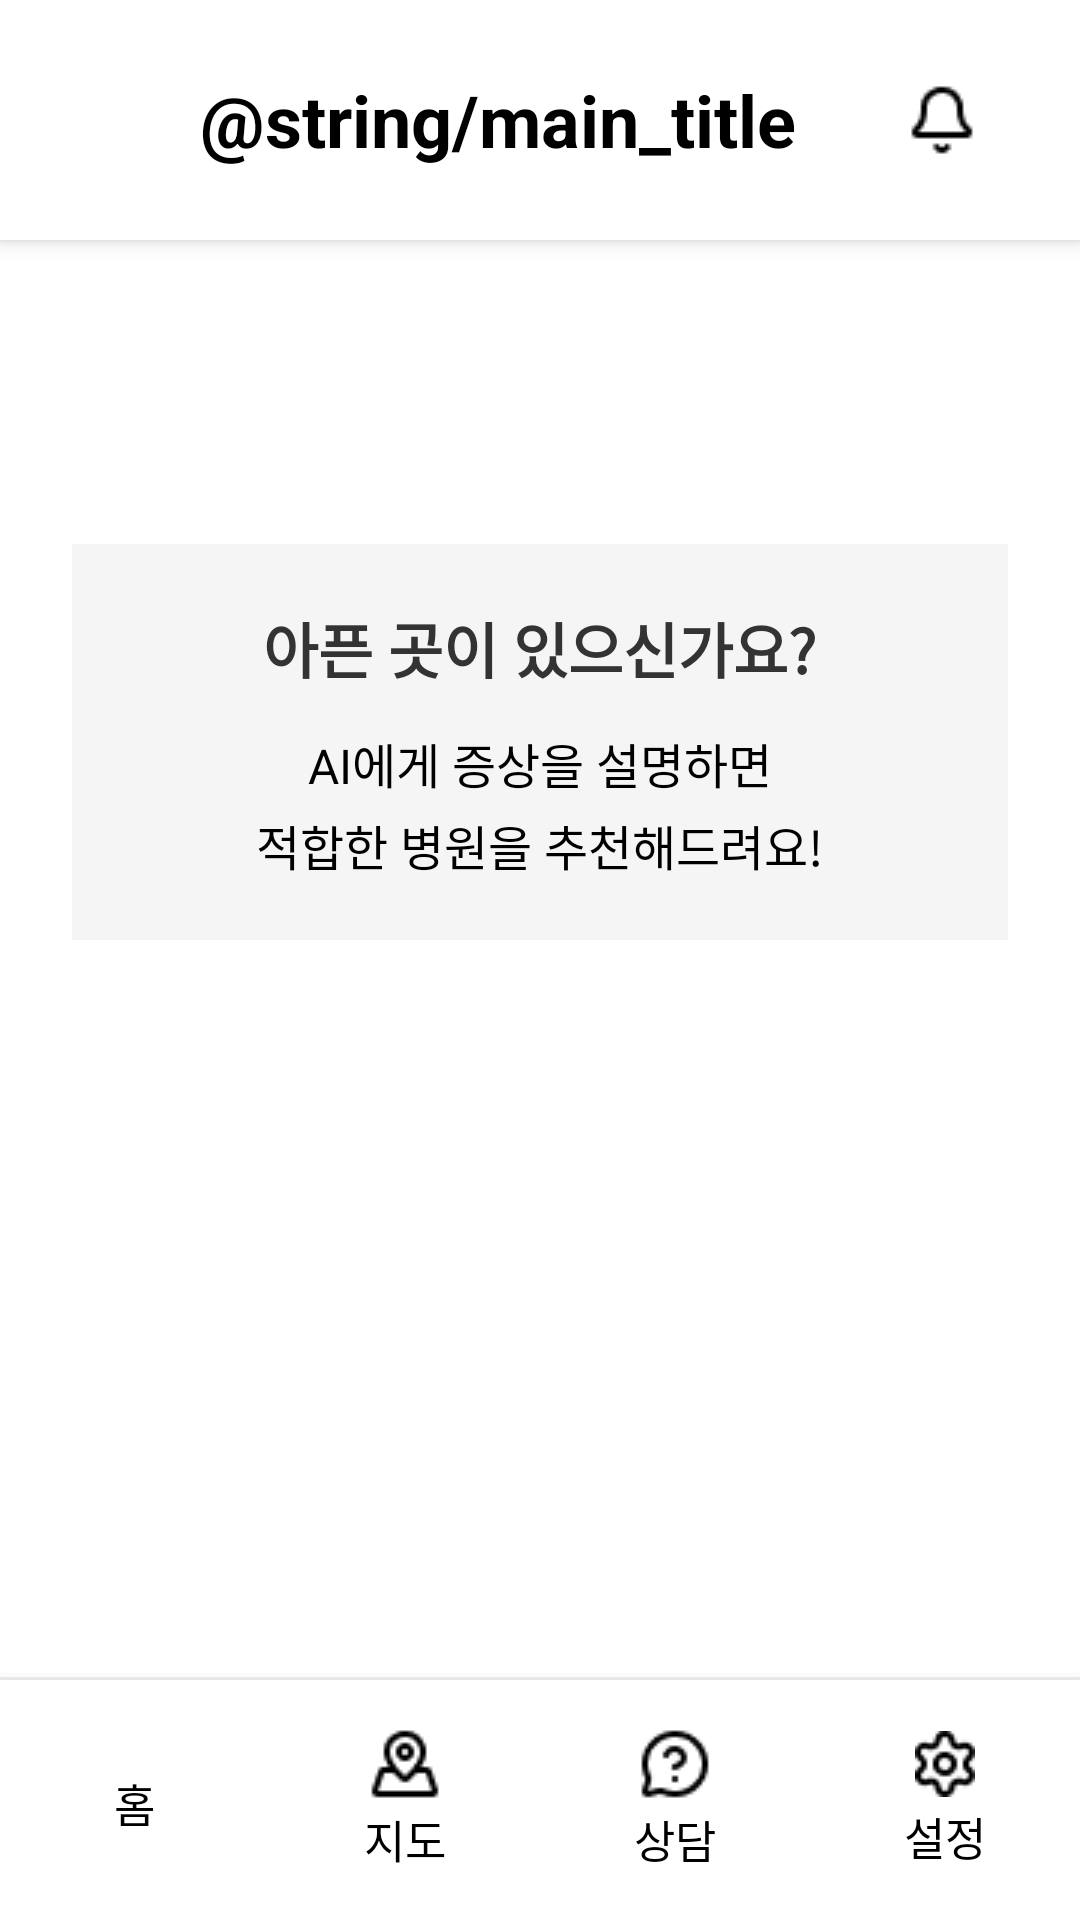

Here is an Android app screen rendered from its layout file. Give the layout XML and the strings, colors and styles it references.
<!-- AndroidManifest.xml: application theme Theme.A -->
<!-- res/layout/activity_main.xml -->
<?xml version="1.0" encoding="utf-8"?>
<LinearLayout
    xmlns:android="http://schemas.android.com/apk/res/android"
    xmlns:app="http://schemas.android.com/apk/res-auto"
    xmlns:tools="http://schemas.android.com/tools"
    android:layout_width="match_parent"
    android:layout_height="match_parent"
    android:orientation="vertical"
    android:background="#FFFFFF"
    tools:context=".MainActivity">

    
    <LinearLayout
        android:layout_width="match_parent"
        android:layout_height="80dp"
        android:orientation="horizontal"
        android:gravity="center_vertical"
        android:paddingStart="16dp"
        android:paddingEnd="16dp"
        android:background="#FFFFFF"
        android:elevation="4dp">

        
        <View
            android:layout_width="0dp"
            android:layout_height="1dp"
            android:layout_weight="1.7" />

        
        <TextView
            android:layout_width="wrap_content"
            android:layout_height="wrap_content"
            android:layout_weight="1"
            android:text="    @string/main_title"
            android:textSize="24sp"
            android:textStyle="bold"
            android:textColor="#000000"
            android:gravity="center" />

        
        <View
            android:layout_width="0dp"
            android:layout_height="1dp"
            android:layout_weight="1" />

        
        <ImageButton
            android:id="@+id/btnNotification"
            android:layout_width="60dp"
            android:layout_height="40dp"
            android:paddingStart="12dp"
            android:paddingEnd="12dp"
            android:background="?attr/selectableItemBackgroundBorderless"
            android:src="@drawable/bell" />

    </LinearLayout>

    
    <FrameLayout
        android:layout_width="match_parent"
        android:layout_height="0dp"
        android:layout_weight="1">

        <LinearLayout
            android:layout_width="match_parent"
            android:layout_height="match_parent"
            android:orientation="vertical"
            android:gravity="center"
            android:paddingStart="24dp"
            android:paddingEnd="24dp">

            
            <LinearLayout
                android:layout_width="match_parent"
                android:layout_height="wrap_content"
                android:orientation="vertical"
                android:gravity="center"
                android:padding="20dp"
                android:background="#F5F5F5"
                android:layout_marginBottom="24dp">

                <TextView
                    android:layout_width="wrap_content"
                    android:layout_height="wrap_content"
                    android:text="@string/main_question_pain"
                    android:textSize="20sp"
                    android:textStyle="bold"
                    android:textColor="#333333"
                    android:layout_marginBottom="12dp" />

                <TextView
                    android:layout_width="wrap_content"
                    android:layout_height="wrap_content"
                    android:text="@string/main_ai_description"
                    android:textSize="16sp"
                    android:textColor="#000000"
                    android:gravity="center"
                    android:lineSpacingExtra="4dp" />

            </LinearLayout>

            
            <Button
                android:id="@+id/btnSymptomInput"
                android:layout_width="match_parent"
                android:layout_height="80dp"
                android:layout_marginBottom="40dp"
                android:background="@drawable/btn_border_black"
                android:text="@string/main_symptom_input"
                android:textColor="#FFFFFF"
                android:textSize="23dp" />

        </LinearLayout>

    </FrameLayout>

    
    <View
        android:layout_width="match_parent"
        android:layout_height="1dp"
        android:background="#EEEEEE" />

    
    <LinearLayout
        android:layout_width="match_parent"
        android:layout_height="80dp"
        android:orientation="horizontal"
        android:gravity="bottom"
        android:background="#FFFFFF"
        android:elevation="8dp">

        
        <LinearLayout
            android:id="@+id/tabHome"
            android:layout_width="0dp"
            android:layout_height="80dp"
            android:layout_weight="1"
            android:orientation="vertical"
            android:gravity="center"
            android:background="?attr/selectableItemBackground">

            <ImageView
                android:layout_width="wrap_content"
                android:layout_height="wrap_content"
                android:layout_marginBottom="2dp"
                android:src="@drawable/home"
                android:textSize="20sp" />

            <TextView
                android:layout_width="wrap_content"
                android:layout_height="wrap_content"
                android:text="@string/tab_home"
                android:textColor="#000000"
                android:textSize="15sp" />

        </LinearLayout>

        
        <LinearLayout
            android:id="@+id/tabMap"
            android:layout_width="0dp"
            android:layout_height="80dp"
            android:layout_weight="1"
            android:orientation="vertical"
            android:gravity="center"
            android:background="?attr/selectableItemBackground">

            <ImageView
                android:layout_width="wrap_content"
                android:layout_height="wrap_content"
                android:src="@drawable/map"
                android:textSize="20sp"
                android:layout_marginBottom="2dp" />

            <TextView
                android:layout_width="wrap_content"
                android:layout_height="wrap_content"
                android:text="@string/tab_map"
                android:textSize="15sp"
                android:textColor="#000000" />

        </LinearLayout>

        
        <LinearLayout
            android:id="@+id/tabConsult"
            android:layout_width="0dp"
            android:layout_height="80dp"
            android:layout_weight="1"
            android:orientation="vertical"
            android:gravity="center"
            android:background="?attr/selectableItemBackground">

            <ImageView
                android:layout_width="wrap_content"
                android:layout_height="wrap_content"
                android:src="@drawable/chatbot"
                android:textSize="20sp"
                android:layout_marginBottom="2dp" />

            <TextView
                android:layout_width="wrap_content"
                android:layout_height="wrap_content"
                android:text="@string/tab_consult"
                android:textSize="15sp"
                android:textColor="#000000" />

        </LinearLayout>

        
        <LinearLayout
            android:id="@+id/tabSetting"
            android:layout_width="0dp"
            android:layout_height="80dp"
            android:layout_weight="1"
            android:orientation="vertical"
            android:gravity="center"
            android:background="?attr/selectableItemBackground">

            <ImageView
                android:layout_width="wrap_content"
                android:layout_height="wrap_content"
                android:src="@drawable/setting"
                android:textSize="20sp"
                android:layout_marginBottom="2dp" />

            <TextView
                android:layout_width="wrap_content"
                android:layout_height="wrap_content"
                android:text="@string/tab_setting"
                android:textSize="15sp"
                android:textColor="#000000" />

        </LinearLayout>

    </LinearLayout>

</LinearLayout>
<!-- resources referenced by this layout -->
<resources>
  <!-- drawable bell: png bitmap (drawable, 355 bytes) -->
  <!-- drawable chatbot: png bitmap (drawable, 453 bytes) -->
  <!-- drawable map: png bitmap (drawable, 414 bytes) -->
  <!-- drawable setting: png bitmap (drawable, 437 bytes) -->
  <string name="main_ai_description">
          AI에게 증상을 설명하면\n적합한 병원을 추천해드려요!
      </string>
  <string name="main_question_pain">아픈 곳이 있으신가요?</string>
  <string name="main_symptom_input">증상 입력하기</string>
  <string name="main_title">메인 화면</string>
  <string name="tab_consult">상담</string>
  <string name="tab_home">홈</string>
  <string name="tab_map">지도</string>
  <string name="tab_setting">설정</string>
  <style name="Theme.A" parent="Base.Theme.A" />
  <style name="Base.Theme.A" parent="Theme.Material3.DayNight.NoActionBar">
          
          
  
  
      </style>
</resources>
